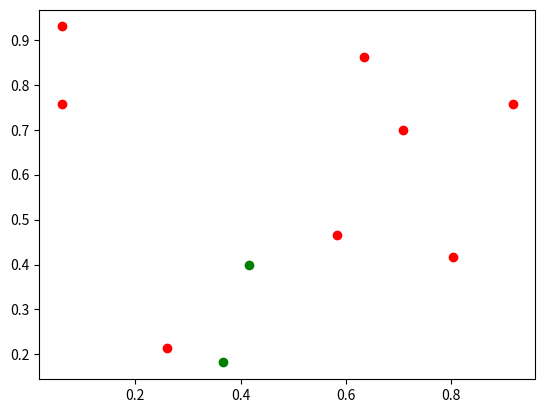

The matplotlib source for this figure:
import numpy as np
import math
import matplotlib.pyplot as plt
import random

############### Creating arena ###############
# Arena bounds
xlim = np.array([0, 1])
ylim = np.array([0, 1])

# Source location
source = np.array([0.25, 0.25])

# Colors for positive and negative sensor readings
colors = ['g', 'r']

# Give a reading from the sensor
def bernoulli(point):
    # Calculate the chances of reading a positive value
    chances = math.exp(-100 * (np.linalg.norm(point - source) - 0.2)**2)

    # print(chances)

    # Roll those chances
    randNum = random.random()

    # print(randNum)

    if(randNum <= chances):
        return 1
    else:
        return 0

# Problem 1
def prob1():
    # Create 100 random points
    points = np.random.rand(10, 2)

    # Creating the list of positive points and negative points
    posPoints = np.empty((0, 2))
    negPoints = np.empty((0, 2))

    # Create lists of points that result in positive or negative reading
    for i in points:
        print("Current point", end=": ")
        print(i)
        if (bernoulli(i) == 1):
            # Checking if the arrays are empty
            if (posPoints.size == 0):
                posPoints = np.array([i[0], i[1]])
            else:
                posPoints = np.vstack([posPoints, i])
                
            print(posPoints)
            print("Added to positive\n")
        else:
            # Checking if the arrays are empty
            if (negPoints.size == 0):
                negPoints = np.array([i[0], i[1]])
            else:
                negPoints = np.vstack([negPoints, i])
                
            print(negPoints)
            print("Added to negative\n")

    print("Negative points", end=" ")
    print(negPoints.shape, end=":\n")
    print(negPoints)
    print()

    print("Positive points", end=" ")
    print(posPoints.shape, end=":\n")
    print(posPoints)

    # Create the plot
    fig, ax = plt.subplots()

    # Checking if either set of plots is empty
    if(posPoints.size != 0):
        ax.scatter(posPoints[:, 0], posPoints[:, 1], color=colors[0])

    if(negPoints.size != 0):
        ax.scatter(negPoints[:, 0], negPoints[:, 1], color=colors[1])

    plt.show()

def main():
    prob1()

if __name__ == "__main__":
    main()
